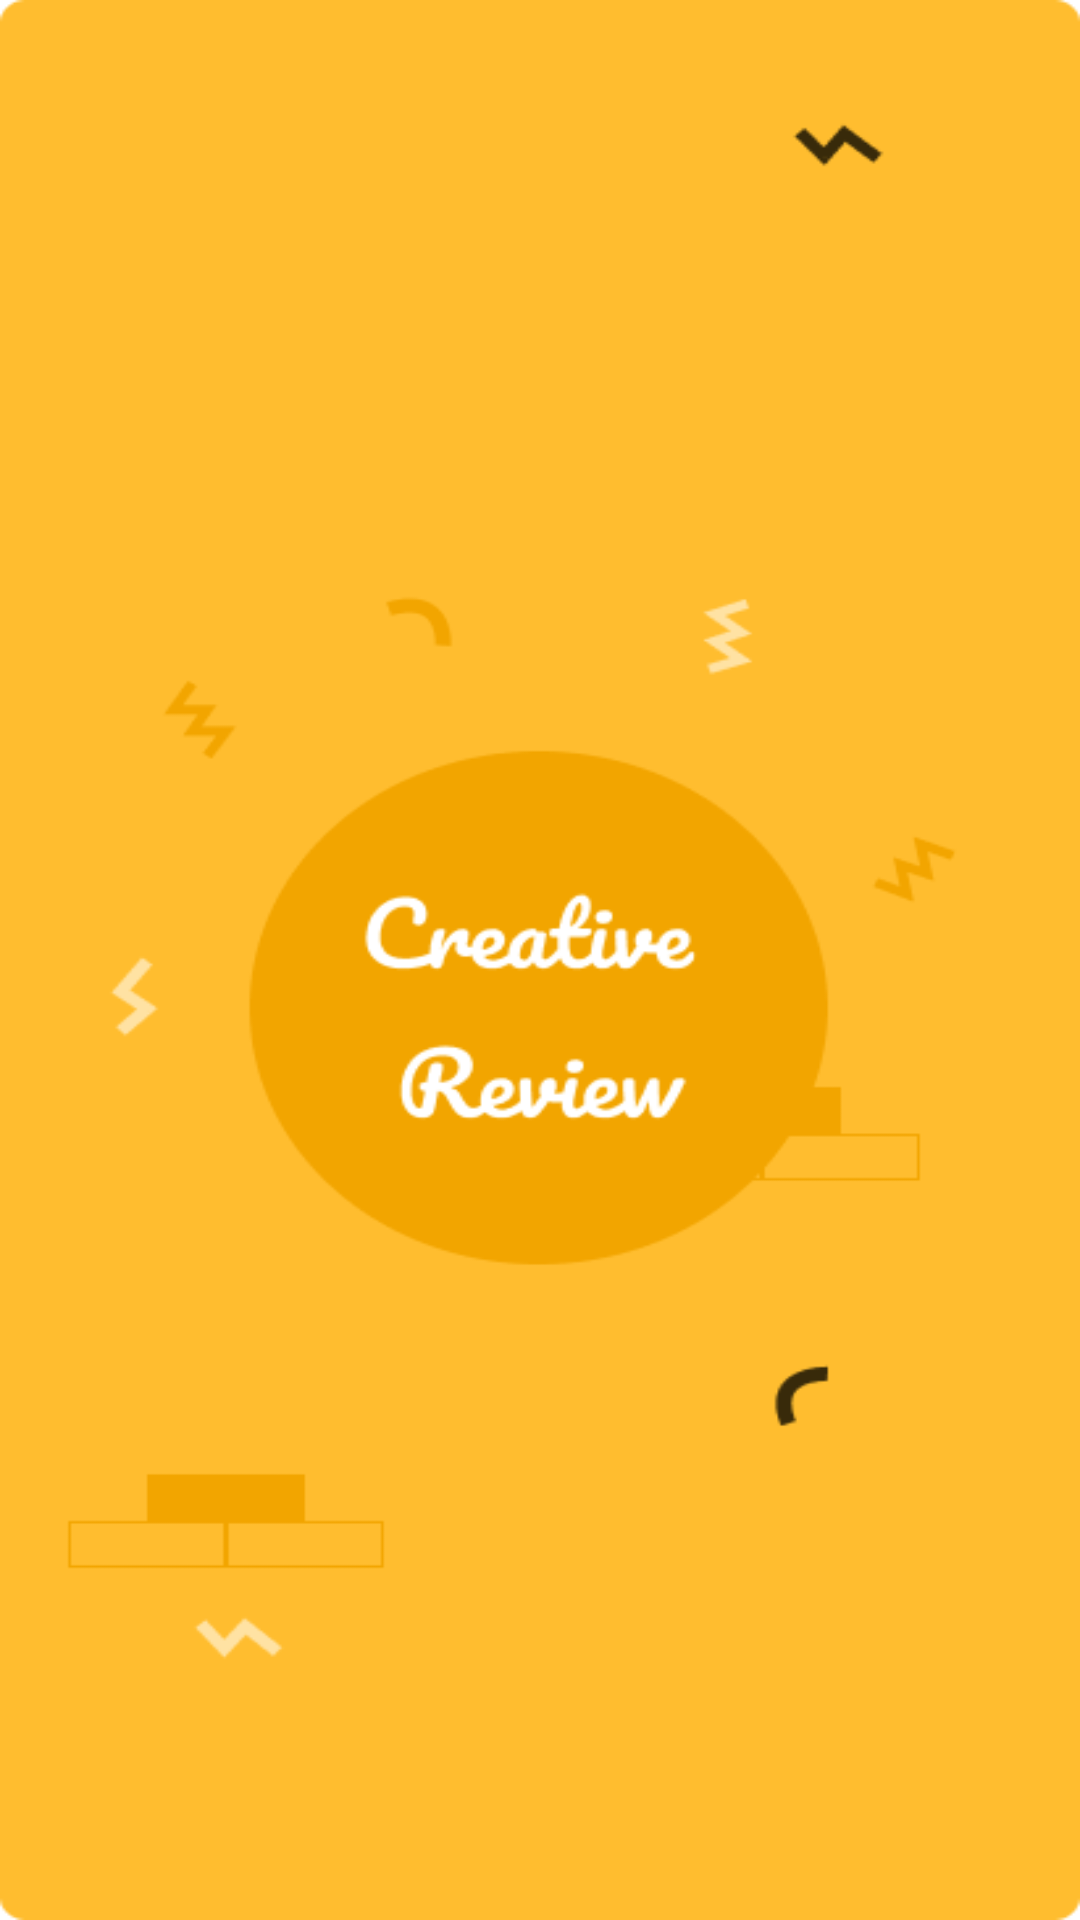

Write the Android layout XML for this screen, with the resource values it uses.
<!-- AndroidManifest.xml: application theme Theme.CreativeReview -->
<!-- res/layout/start.xml -->
<?xml version="1.0" encoding="utf-8"?>
<androidx.constraintlayout.widget.ConstraintLayout xmlns:android="http://schemas.android.com/apk/res/android"
    xmlns:app="http://schemas.android.com/apk/res-auto"
    xmlns:tools="http://schemas.android.com/tools"
    android:layout_width="match_parent"
    android:layout_height="match_parent"
    tools:context=".Start"
    android:background="@drawable/bg"

    />
<!-- resources referenced by this layout -->
<resources>
  <!-- drawable bg: png bitmap (drawable, 15880 bytes) -->
  <style name="Theme.CreativeReview" parent="Theme.MaterialComponents.DayNight.NoActionBar">
          
          <item name="colorPrimary">@color/purple_500</item>
          <item name="colorPrimaryVariant">@color/purple_700</item>
          <item name="colorOnPrimary">@color/white</item>
          
          <item name="colorSecondary">@color/teal_200</item>
          <item name="colorSecondaryVariant">@color/teal_700</item>
          <item name="colorOnSecondary">@color/black</item>
          
          <item name="android:statusBarColor" tools:targetApi="l">?attr/colorPrimaryVariant</item>
          
      </style>
  <color name="purple_500">#FFBD2F</color>
  <color name="purple_700">#F2A500</color>
  <color name="white">#FFFFFFFF</color>
  <color name="teal_200">#FF03DAC5</color>
  <color name="teal_700">#FF018786</color>
  <color name="black">#FF000000</color>
</resources>
